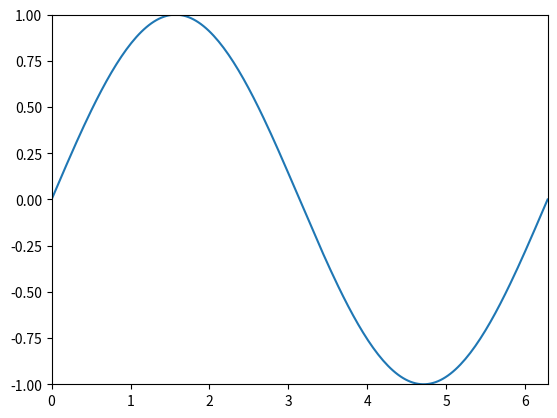

Write the Python code that produced this figure. (Note: this script raises an exception after producing the figure.)
import numpy as np
import matplotlib.pyplot as plt
from matplotlib import animation

"""
animation example 2
author: Kiterun
"""

fig, ax = plt.subplots()
x = np.linspace(0, 2 * np.pi, 200)
y = np.sin(x)
l = ax.plot(x, y)
dot, = ax.plot([], [], 'ro')


def init():
    ax.set_xlim(0, 2 * np.pi)
    ax.set_ylim(-1, 1)
    return l


def gen_dot():
    for i in np.linspace(0, 2 * np.pi, 200):
        newdot = [i, np.sin(i)]
        yield newdot


def update_dot(newd):
    dot.set_data(newd[0], newd[1])
    return dot,


ani = animation.FuncAnimation(fig, update_dot, frames=gen_dot, interval=100, init_func=init)
ani.save('sin_dot.gif', writer='imagemagick', fps=30)

plt.show()